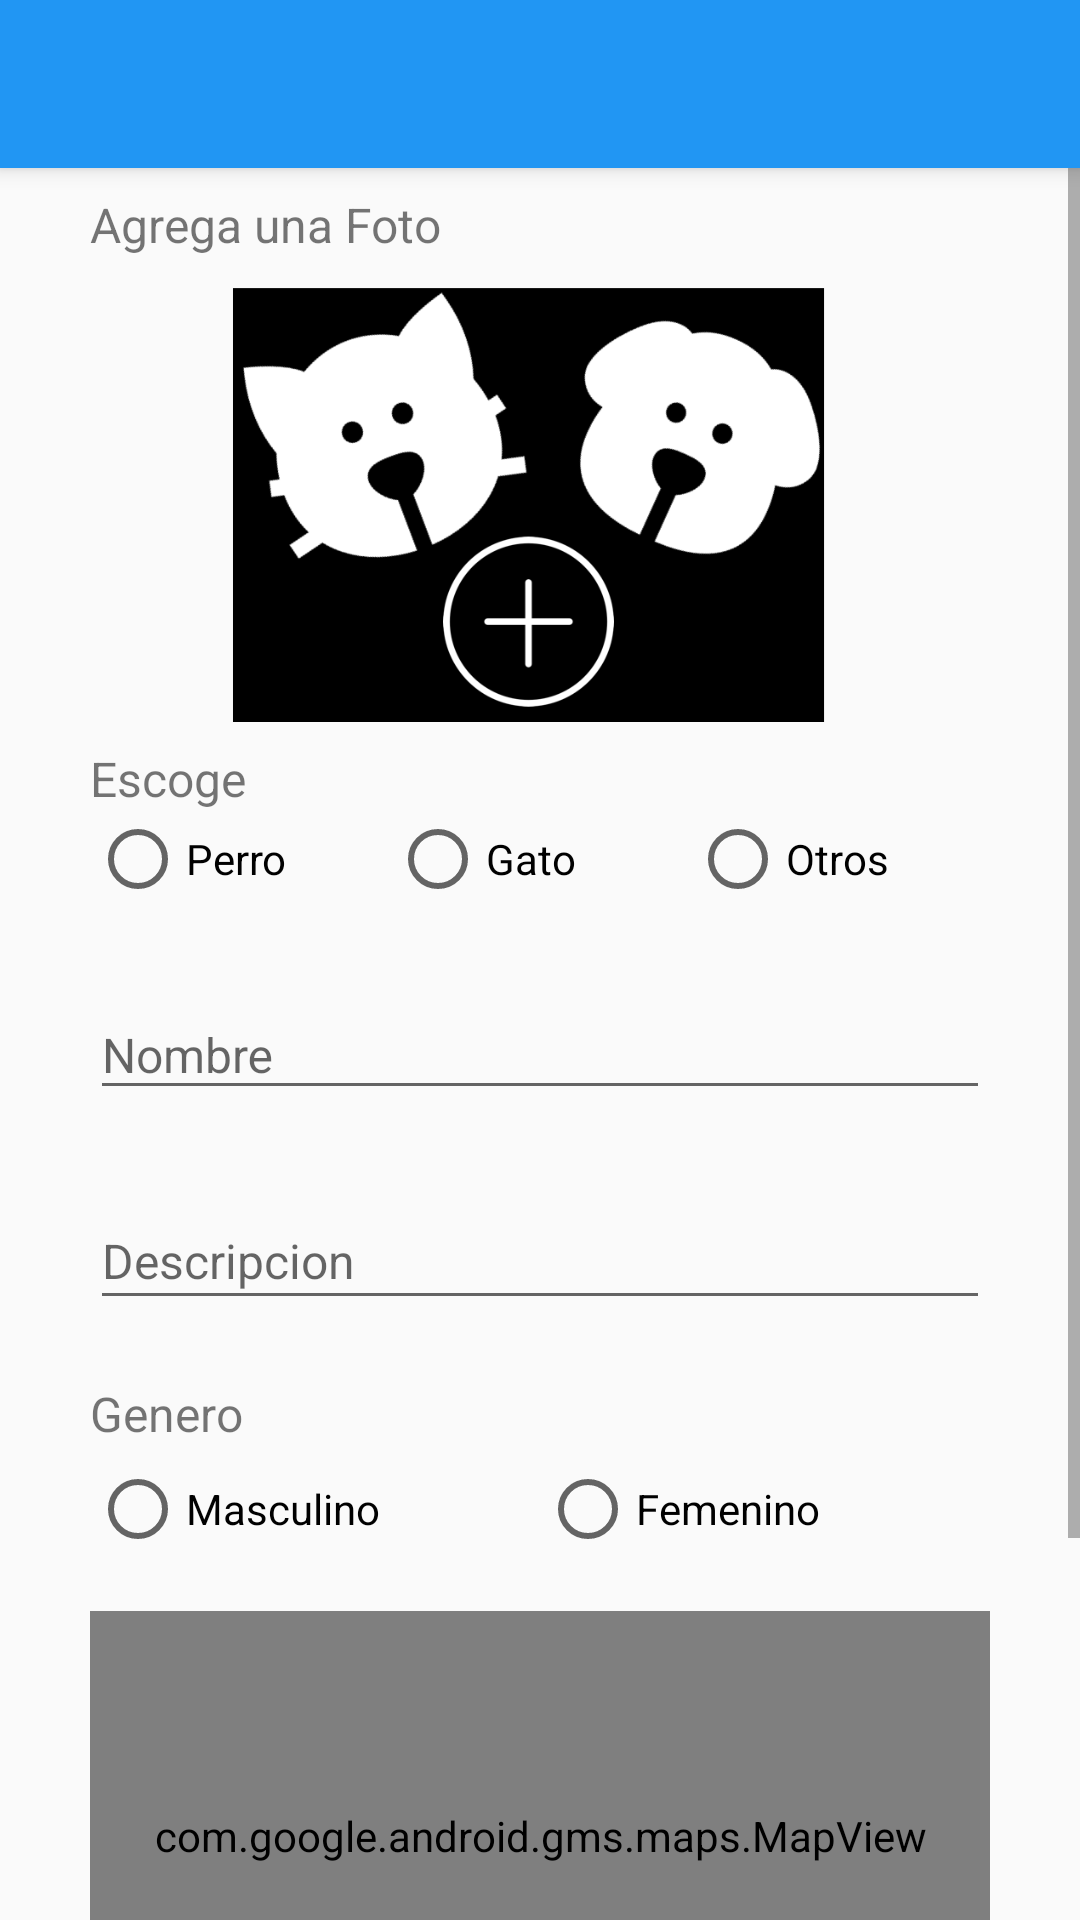

Here is an Android app screen rendered from its layout file. Give the layout XML and the strings, colors and styles it references.
<!-- AndroidManifest.xml: application theme AppTheme -->
<!-- res/layout/activity_post_edit.xml -->
<?xml version="1.0" encoding="utf-8"?>
<LinearLayout xmlns:android="http://schemas.android.com/apk/res/android"
    xmlns:app="http://schemas.android.com/apk/res-auto"
    xmlns:tools="http://schemas.android.com/tools"
    android:layout_width="match_parent"
    android:layout_height="match_parent"
    android:orientation="vertical"

    tools:context=".ui.post.PostEditActivity">

    <include
        android:id="@+id/toolbar"
        layout="@layout/toolbar" />

    <ScrollView
        android:layout_width="match_parent"
        android:layout_height="match_parent"
        android:scrollbars="vertical">

        <LinearLayout
            android:id="@+id/mLinearLayout_Post"
            android:layout_width="match_parent"
            android:layout_height="wrap_content"
            android:layout_marginTop="8dp"
            android:orientation="vertical"
            android:paddingEnd="30dp"
            android:paddingStart="30dp">

            <TextView
                android:layout_width="match_parent"
                android:layout_height="wrap_content"
                android:text="@string/add_photo"
                android:textSize="16sp" />


            <ImageView
                android:id="@+id/imageview_pet_post"
                android:layout_width="match_parent"
                android:layout_height="150dp"
                android:layout_marginTop="5dp"
                android:clickable="true"
                android:focusable="true"
                android:src="@drawable/agregar_mascotas" />

            <TextView
                android:layout_width="match_parent"
                android:layout_height="wrap_content"
                android:layout_marginTop="8dp"
                android:text="@string/tip_of_pet"
                android:textSize="16sp" />

            <RadioGroup
                android:layout_width="match_parent"
                android:layout_height="50dp"
                android:orientation="horizontal">

                <RadioButton
                    android:id="@+id/radioButtonDog"
                    android:layout_width="0dp"
                    android:layout_height="wrap_content"
                    android:layout_weight="1"
                    android:text="@string/dog" />

                <RadioButton
                    android:id="@+id/radioButtonCat"
                    android:layout_width="0dp"
                    android:layout_height="wrap_content"
                    android:layout_weight="1"
                    android:text="@string/cat" />

                <RadioButton
                    android:id="@+id/radioButtonOther"
                    android:layout_width="0dp"
                    android:layout_height="wrap_content"
                    android:layout_weight="1"
                    android:text="@string/others" />

            </RadioGroup>


            <android.support.design.widget.TextInputLayout
                android:id="@+id/et_pet_name"
                android:layout_width="match_parent"
                android:layout_height="wrap_content"
                app:errorEnabled="true">

                <android.support.design.widget.TextInputEditText
                    android:layout_width="match_parent"
                    android:layout_height="wrap_content"
                    android:hint="@string/et_name_pet"
                    android:inputType="textPersonName"
                    android:textSize="16sp" />

            </android.support.design.widget.TextInputLayout>

            <android.support.design.widget.TextInputLayout
                android:id="@+id/et_pet_description"
                android:layout_width="match_parent"
                android:layout_height="wrap_content"
                app:errorEnabled="true">

                <android.support.design.widget.TextInputEditText
                    android:layout_width="match_parent"
                    android:layout_height="wrap_content"
                    android:gravity="top|start"
                    android:hint="@string/et_description"
                    android:inputType="textMultiLine"
                    android:maxLines="10"
                    android:scrollbars="vertical"
                    android:textSize="16sp" />

            </android.support.design.widget.TextInputLayout>

            <TextView
                android:layout_width="match_parent"
                android:layout_height="wrap_content"
                android:text="@string/gender"
                android:textSize="16sp" />

            <RadioGroup
                android:id="@+id/gender"
                android:layout_width="match_parent"
                android:layout_height="50dp"
                android:layout_marginTop="5dp"
                android:orientation="horizontal">

                <RadioButton
                    android:id="@+id/radioButtonMale"
                    android:layout_width="0dp"
                    android:layout_height="wrap_content"
                    android:layout_weight="1"
                    android:text="@string/male" />

                <RadioButton
                    android:id="@+id/radioButtonFemale"
                    android:layout_width="0dp"
                    android:layout_height="wrap_content"
                    android:layout_weight="1"
                    android:text="@string/female" />
            </RadioGroup>

            <com.google.android.gms.maps.MapView
                xmlns:map="http://schemas.android.com/apk/res-auto"
                android:id="@+id/map_post"
                android:name="com.google.android.gmd.maps.MapFragment"
                android:layout_width="match_parent"
                android:layout_height="150dp"
                map:uiScrollGestures="false"
                map:uiZoomGestures="false"/>

            <Button
                android:id="@+id/btn_save_post"
                android:layout_width="match_parent"
                android:layout_height="wrap_content"
                android:layout_marginTop="10dp"
                android:background="@drawable/btn_login_background"
                android:elevation="4dp"
                android:text="@string/btn_guardar"
                android:textAllCaps="false"
                android:textColor="@android:color/white"
                android:textSize="18sp" />

            <ProgressBar
                android:id="@+id/progress_bar_save"
                android:layout_width="wrap_content"
                android:layout_height="wrap_content"
                android:layout_gravity="center_horizontal"
                android:layout_marginTop="10dp"
                android:visibility="invisible" />


        </LinearLayout>

    </ScrollView>
</LinearLayout>
<!-- res/layout/toolbar.xml (included above) -->
<?xml version="1.0" encoding="utf-8"?>
<android.support.v7.widget.Toolbar xmlns:android="http://schemas.android.com/apk/res/android"
    xmlns:app="http://schemas.android.com/apk/res-auto"
    android:layout_width="match_parent"
    android:layout_height="?android:attr/actionBarSize"
    android:background="@color/colorPrimary"
    android:elevation="4dp"
    android:theme="@style/ThemeOverlay.AppCompat.Dark.ActionBar"
    app:popupTheme="@style/ThemeOverlay.AppCompat.Light"/>
<!-- resources referenced by this layout -->
<resources>
  <color name="colorPrimary">#2196F3</color>
  <!-- drawable agregar_mascotas: png bitmap (drawable, 46052 bytes) -->
  <!-- drawable btn_login_background (drawable) -->
  <?xml version="1.0" encoding="utf-8"?>
  <ripple xmlns:android="http://schemas.android.com/apk/res/android"
      xmlns:tools="http://schemas.android.com/tools"
      android:color="@color/colorPrimary"
      tools:targetApi="lollipop">
  
      <item android:id="@+id/mask">
          <shape android:shape="rectangle">
              <solid android:color="@color/colorAccent" />
              <corners android:radius="10dp" />
          </shape>
      </item>
  </ripple>
  <string name="add_photo">Agrega una Foto</string>
  <string name="btn_guardar">Guardar</string>
  <string name="cat">Gato</string>
  <string name="dog">Perro</string>
  <string name="et_description">Descripcion</string>
  <string name="et_name_pet">Nombre</string>
  <string name="female">Femenino</string>
  <string name="gender">Genero</string>
  <string name="male">Masculino</string>
  <string name="others">Otros</string>
  <string name="tip_of_pet">Escoge</string>
  <style name="AppTheme" parent="Theme.AppCompat.Light.NoActionBar">
          
          <item name="colorPrimary">@color/colorPrimary</item>
          <item name="colorPrimaryDark">@color/colorPrimaryDark</item>
          <item name="colorAccent">@color/colorAccent</item>
      </style>
  <color name="colorAccent">#009688</color>
  <color name="colorPrimaryDark">#1976D2</color>
</resources>
